Image classification data set "tobacco_processed" (TadiKev/tobacco-leaf-tooling on GitHub). Class labels (3): alternaria, cercospora, healthy.

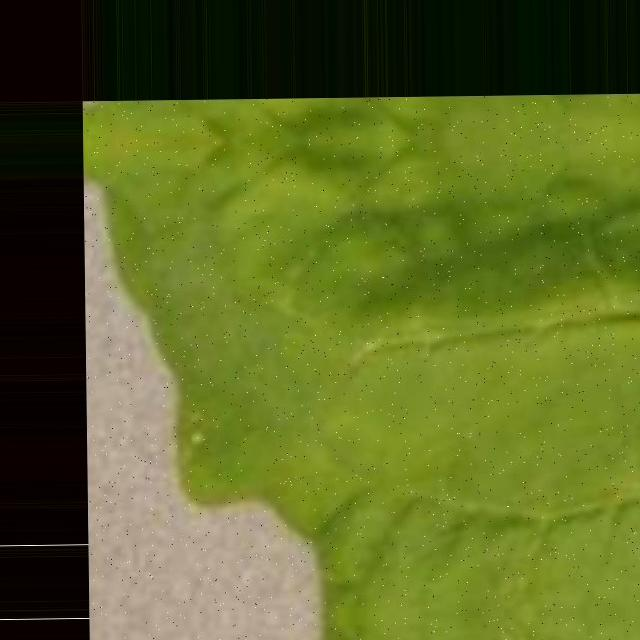
Label: cercospora

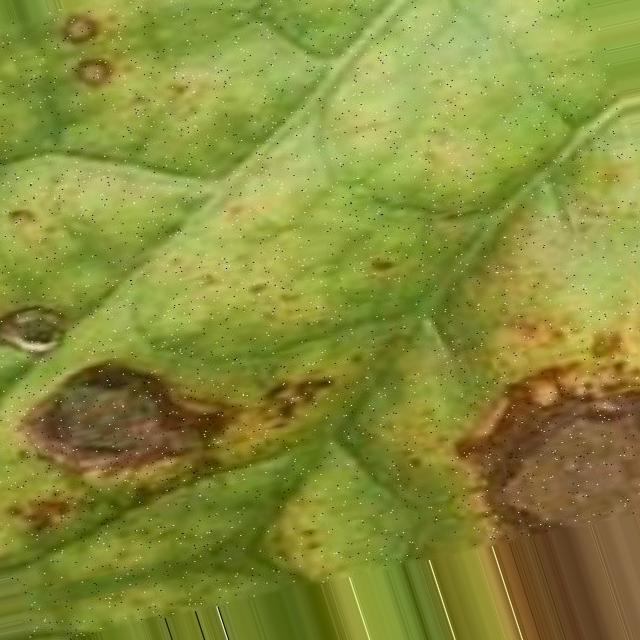
Label: alternaria

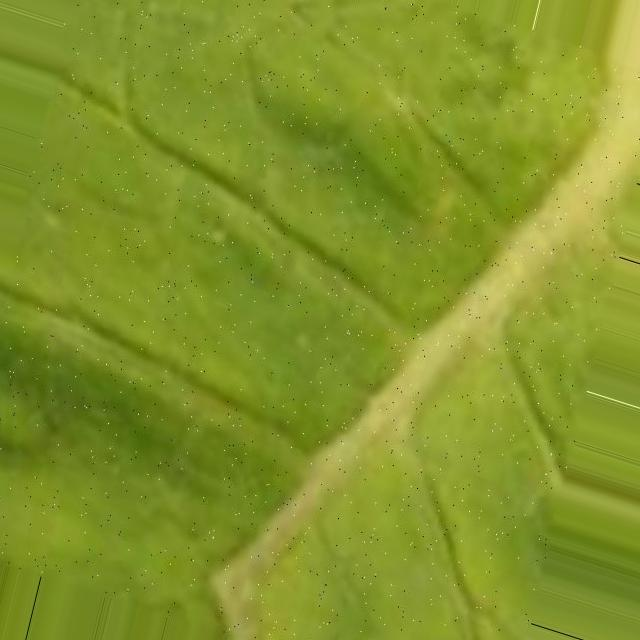
Label: cercospora

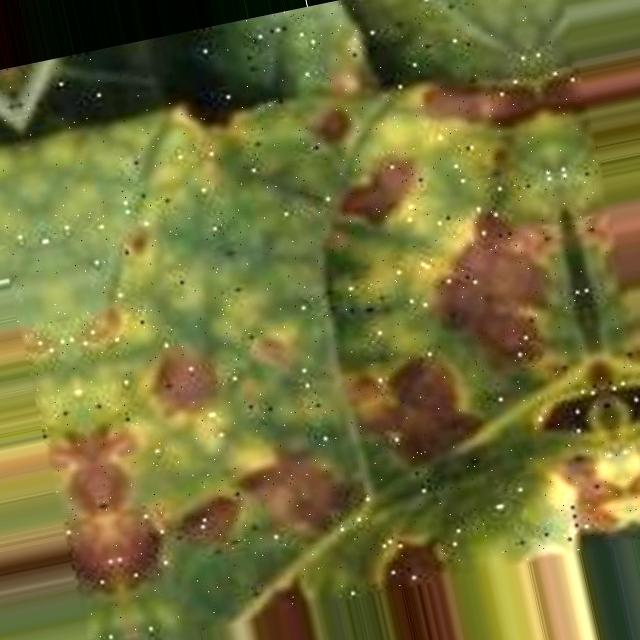
Label: alternaria

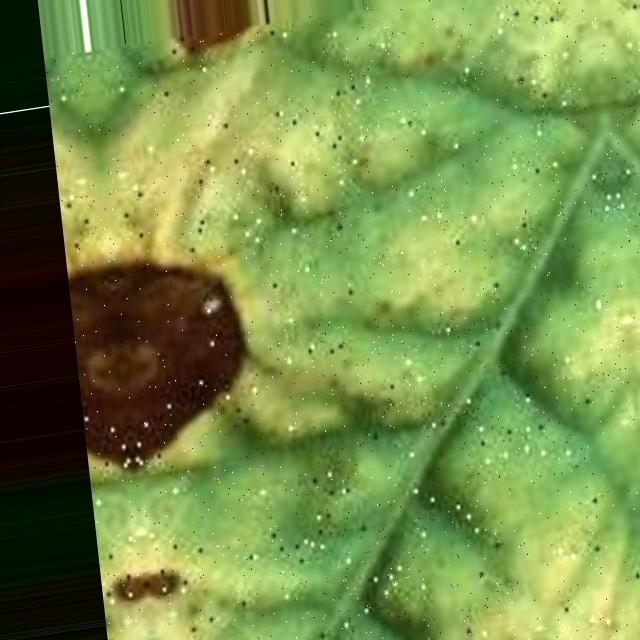
Label: alternaria

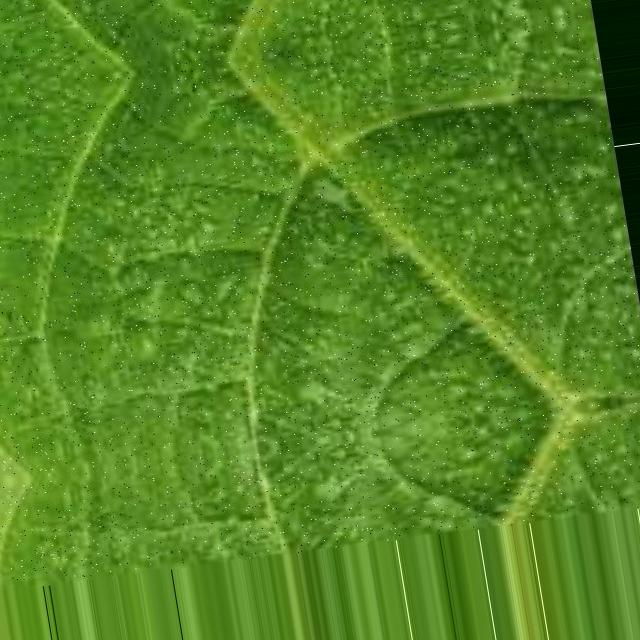
Label: healthy
